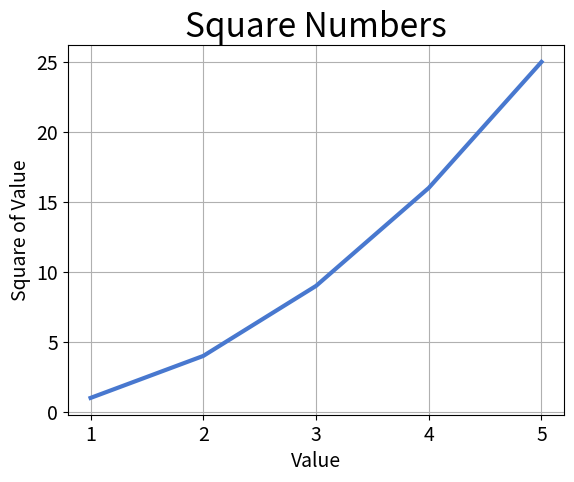

Write Python code to recreate this figure.
import matplotlib.pyplot as plt

input_values = [1,2,3,4,5]
squares = [1,4,9,16,25]

plt.style.use('seaborn-v0_8-muted')
fig, ax = plt.subplots()
ax.plot(input_values, squares, linewidth=3)

#Set chart and label axes
ax.set_title("Square Numbers", fontsize=24)
ax.set_xlabel("Value", fontsize=14)
ax.set_ylabel("Square of Value", fontsize=14)

#set size of tick labels
ax.tick_params(labelsize=14)
plt.grid()
plt.show()
